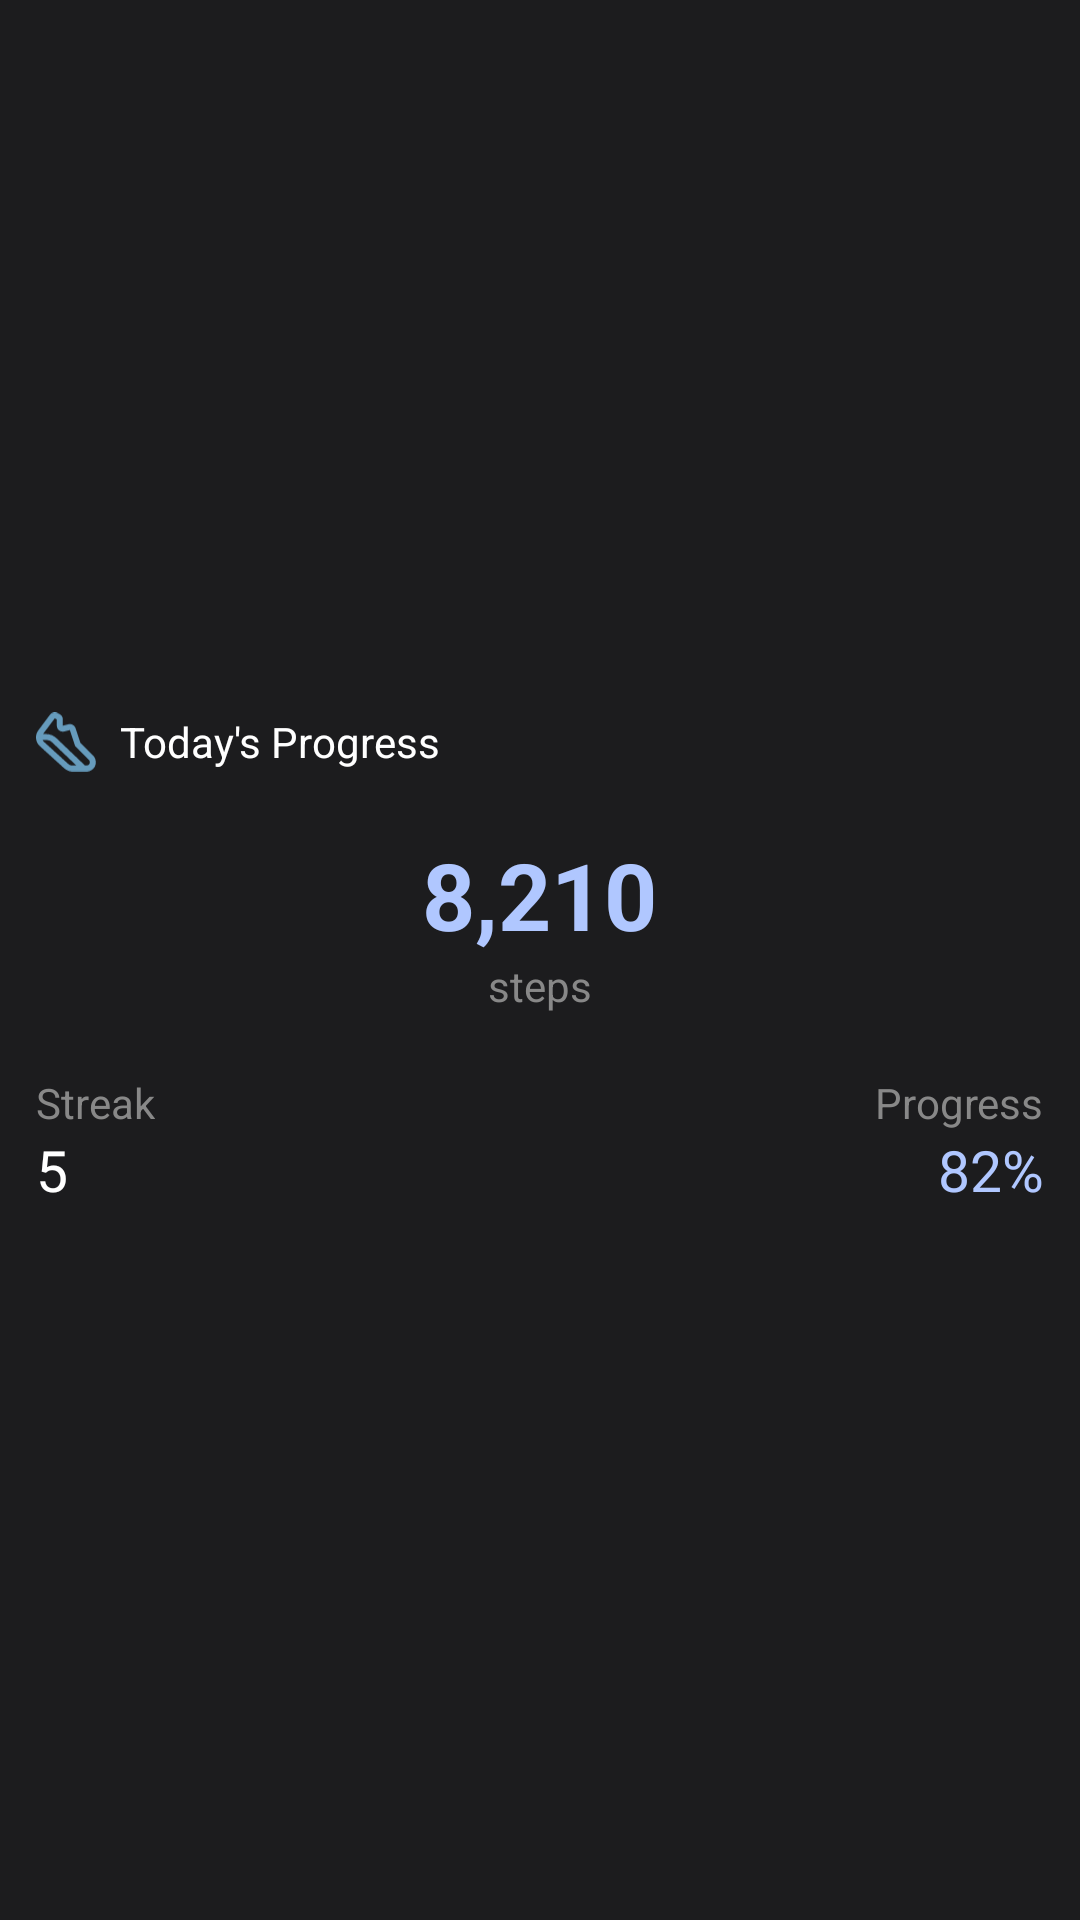

The Android layout XML behind this screen, and the referenced resources:
<!-- AndroidManifest.xml: application theme Theme.StepStreak -->
<!-- res/layout/daily_steps_widget_preview.xml -->
<?xml version="1.0" encoding="utf-8"?>
<LinearLayout xmlns:android="http://schemas.android.com/apk/res/android"
    xmlns:app="http://schemas.android.com/apk/res-auto"
    android:layout_width="match_parent"
    android:layout_height="wrap_content"
    android:orientation="vertical"
    android:padding="12dp"
    android:elevation="4dp"
    android:gravity="center"
    android:background="#1C1C1E"
    app:cardCornerRadius="20dp"
    app:cardElevation="6dp">

    
    <LinearLayout
        android:layout_width="match_parent"
        android:layout_height="wrap_content"
        android:orientation="horizontal"
        android:paddingBottom="8dp"
        android:gravity="center_vertical">

        <ImageView
            android:layout_width="20dp"
            android:layout_height="20dp"
            android:src="@drawable/applogo"
            android:contentDescription="Steps Icon" />

        <TextView
            android:layout_width="wrap_content"
            android:layout_height="wrap_content"
            android:text="Today's Progress"
            android:textColor="#FFFFFF"
            android:textSize="14sp"
            android:paddingStart="8dp" />
    </LinearLayout>

    
    <LinearLayout
        android:layout_width="match_parent"
        android:layout_height="wrap_content"
        android:orientation="vertical"
        android:paddingTop="12dp"
        android:paddingBottom="12dp"
        android:gravity="center_horizontal">

        <TextView
            android:layout_width="wrap_content"
            android:layout_height="wrap_content"
            android:text="8,210"
            android:textSize="31sp"
            android:textColor="#B0C7FF"
            android:textStyle="bold" />

        <TextView
            android:layout_width="wrap_content"
            android:layout_height="wrap_content"
            android:text="steps"
            android:textSize="14sp"
            android:textColor="#888888" />
    </LinearLayout>

    
    <LinearLayout
        android:layout_width="match_parent"
        android:layout_height="wrap_content"
        android:orientation="horizontal"
        android:paddingTop="8dp"
        android:gravity="center_vertical">

        
        <LinearLayout
            android:layout_width="0dp"
            android:layout_height="wrap_content"
            android:layout_weight="1"
            android:orientation="vertical">

            <TextView
                android:layout_width="wrap_content"
                android:layout_height="wrap_content"
                android:text="Streak"
                android:textSize="14sp"
                android:textColor="#888888" />

            <TextView
                android:layout_width="wrap_content"
                android:layout_height="wrap_content"
                android:text="5"
                android:textSize="19sp"
                android:textColor="#FFFFFF" />
        </LinearLayout>

        
        <LinearLayout
            android:layout_width="wrap_content"
            android:layout_height="wrap_content"
            android:orientation="vertical"
            android:gravity="end">

            <TextView
                android:layout_width="wrap_content"
                android:layout_height="wrap_content"
                android:text="Progress"
                android:textSize="14sp"
                android:textColor="#888888" />

            <TextView
                android:layout_width="wrap_content"
                android:layout_height="wrap_content"
                android:text="82%"
                android:textSize="19sp"
                android:textColor="#B0C7FF" />
        </LinearLayout>
    </LinearLayout>
</LinearLayout>
<!-- resources referenced by this layout -->
<resources>
  <!-- drawable applogo (drawable) -->
  <vector xmlns:android="http://schemas.android.com/apk/res/android"
      android:width="111dp"
      android:height="110dp"
      android:viewportWidth="111"
      android:viewportHeight="110">
    <path
        android:pathData="M18.59,40.19C22.2,40.19 25.61,40.84 28.85,42.13C32.08,43.43 35.03,45.32 37.71,47.81L90.64,98.38H93.96C95.53,98.38 96.85,97.85 97.91,96.79C98.97,95.73 99.5,94.41 99.5,92.84C99.5,92.1 99.43,91.32 99.29,90.48C99.16,89.65 98.67,88.82 97.84,87.99L72.49,62.64L62.65,32.99L52.4,35.48C48.89,36.41 45.7,35.76 42.84,33.54C39.98,31.33 38.54,28.42 38.54,24.82V13.18L34.66,11.24L13.33,39.78C13.24,39.87 13.19,39.94 13.19,39.99C13.19,40.03 13.14,40.1 13.05,40.19H18.59ZM18.59,51.28H12.22C12.5,51.92 12.84,52.52 13.26,53.08C13.68,53.63 14.16,54.14 14.71,54.6L59.6,95.47C60.62,96.49 61.77,97.23 63.07,97.69C64.36,98.15 65.7,98.38 67.08,98.38H74.56L30.09,55.85C28.52,54.28 26.74,53.12 24.76,52.38C22.77,51.65 20.72,51.28 18.59,51.28ZM67.08,109.46C64.31,109.46 61.68,108.96 59.19,107.94C56.69,106.92 54.38,105.49 52.26,103.64L7.23,62.78C2.98,58.9 0.61,54.14 0.1,48.51C-0.41,42.87 1.05,37.75 4.46,33.13L25.8,4.59C27.37,2.46 29.47,1.06 32.1,0.36C34.73,-0.33 37.25,-0.03 39.65,1.26L43.53,3.2C45.47,4.22 46.97,5.6 48.03,7.36C49.1,9.11 49.63,11.05 49.63,13.18V24.82L59.88,22.18C62.65,21.44 65.33,21.79 67.91,23.22C70.5,24.65 72.26,26.71 73.18,29.39L82.18,56.54L105.74,80.09C107.58,81.94 108.85,83.93 109.55,86.05C110.24,88.17 110.59,90.44 110.59,92.84C110.59,97.46 108.97,101.38 105.74,104.61C102.5,107.85 98.58,109.46 93.96,109.46H67.08Z"
        android:fillColor="#669BBC"/>
  </vector>
  <style name="Theme.StepStreak" parent="android:Theme.Material.Light.NoActionBar">
          
          <item name="android:navigationBarColor">@android:color/transparent</item>
          
          <item name="android:statusBarColor">@android:color/transparent</item>
          
          <item name="android:windowTranslucentNavigation">false</item>
          
          <item name="android:windowTranslucentStatus">false</item>
          
          <item name="android:windowDrawsSystemBarBackgrounds">true</item>
      </style>
</resources>
